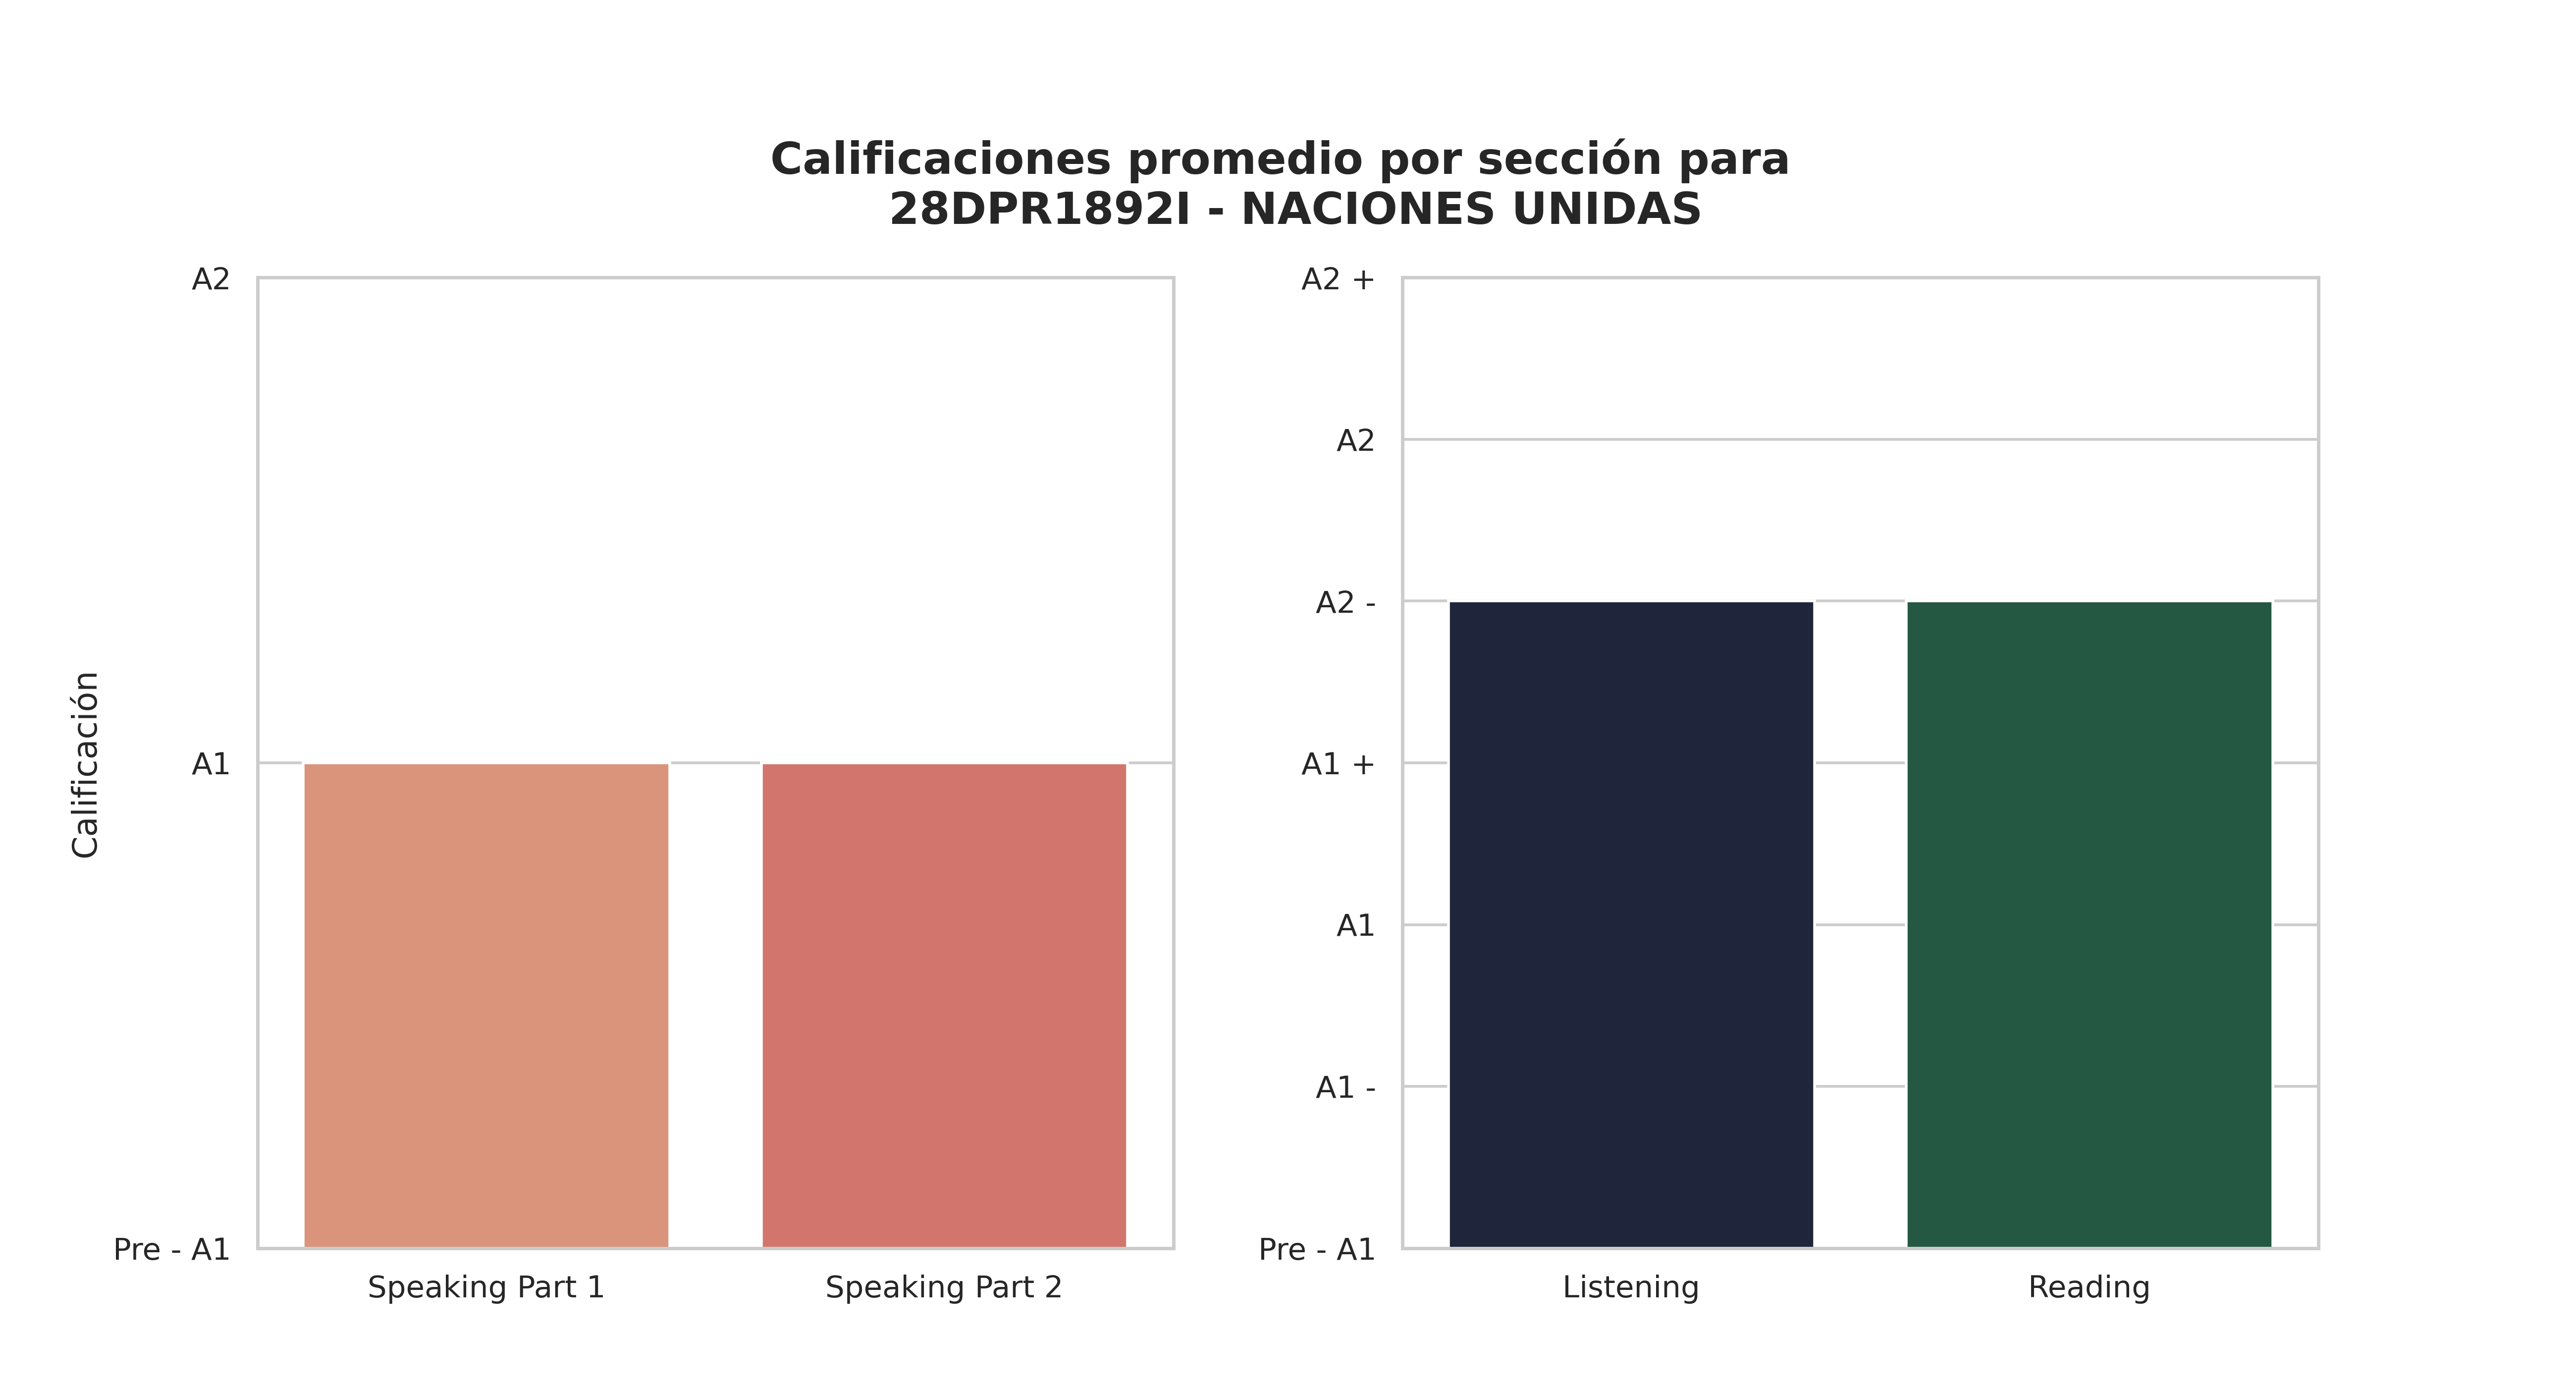

The data file committed next to this chart (first rows):
Sección, Promedio de aciertos correctos, Calificación, Número de estudiantes con esa calificaci…, Promedio de aciertos asignada por reviso…
Speaking Part 1, 3, A1, 22, 4
Speaking Part 2, 3, A1, 19, 4
Listening, 19, A2 -, 8, 13
Reading, 31, A2 -, 7, 18
